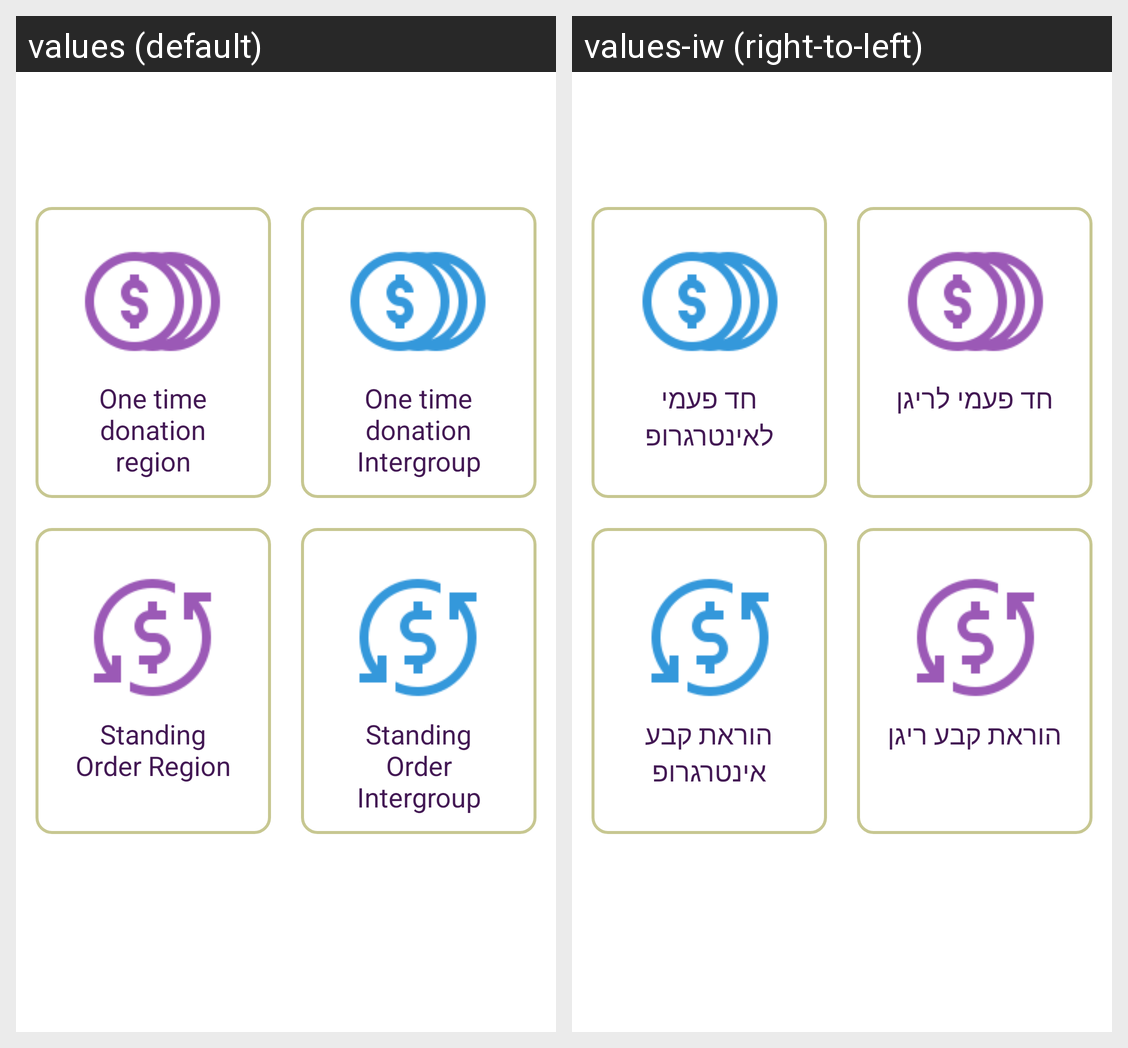

Locale-by-locale string values for the Android screen shown in this grid:
Android screen res/layout/fragment_traditions7.xml rendered under 2 locales, left to right: values (default), values-iw (right-to-left). Device: Nexus 5 (rendered at 1080×1920; each locale shown at half size, 540×960, under a caption strip naming it); theme AppTheme.
Strings drawn on this screen, with the default value and each locale's value (text and hints the layout hard-codes, and strings that could not be matched under every locale, appear in the picture but are not listed):

onetimedonationregion
  values: One time donation region
  values-iw: חד פעמי לריגן

onetimedonationintergroup
  values: One time donation Intergroup
  values-iw: חד פעמי לאינטרגרופ

standingorderregion
  values: Standing Order Region
  values-iw: הוראת קבע ריגן

standingorderintergroup
  values: Standing Order Intergroup
  values-iw: הוראת קבע אינטרגרופ
